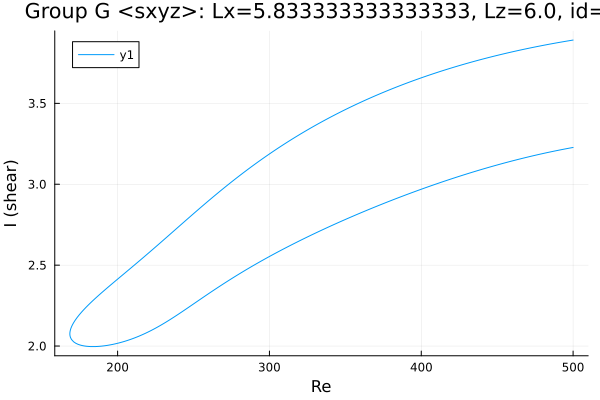

The file beside this chart, header and first rows:
Re, shear
500.0, 3.891
498.6, 3.889
497.2, 3.887
495.8, 3.885
494.4, 3.882
493, 3.88
491.6, 3.878
490.1, 3.875
488.7, 3.873
487.3, 3.871
485.9, 3.868
484.5, 3.866
483.1, 3.863
481.7, 3.861
480.2, 3.858
478.8, 3.856
477.4, 3.853
476, 3.85
474.6, 3.848
473.2, 3.845
471.8, 3.842
470.3, 3.84
468.9, 3.837
467.5, 3.834
467.1, 3.833
465.7, 3.83
464.3, 3.827
462.9, 3.824
461.4, 3.822
460, 3.819
458.6, 3.815
457.2, 3.812
455.8, 3.809
454.4, 3.806
453, 3.803
451.5, 3.8
450.1, 3.797
448.7, 3.793
447.3, 3.79
445.9, 3.787
444.5, 3.783
443.6, 3.781
442.2, 3.778
440.8, 3.774
439.4, 3.771
438, 3.767
436.7, 3.764
435.3, 3.761
433.9, 3.757
432.5, 3.753
431.1, 3.75
429.7, 3.746
428.2, 3.742
426.8, 3.738
425.4, 3.734
424, 3.73
422.6, 3.727
421.2, 3.723
419.8, 3.718
418.3, 3.714
... 493 more rows
